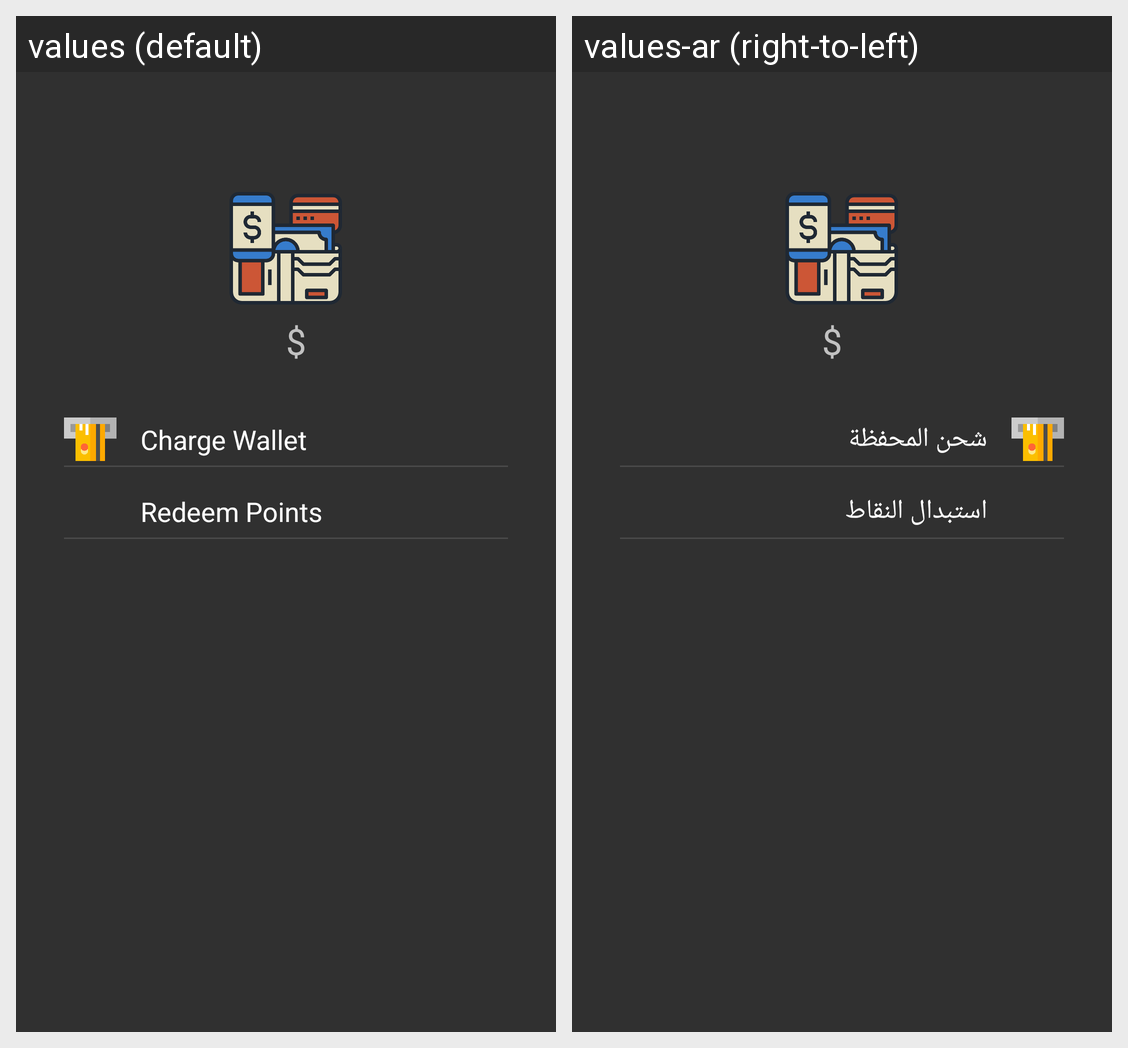

For this localized Android screen grid, give each drawn string resource with its value in every locale shown.
Android screen res/layout/wallet_fragment.xml rendered under 2 locales, left to right: values (default), values-ar (right-to-left). Device: Nexus 5 (rendered at 1080×1920; each locale shown at half size, 540×960, under a caption strip naming it); theme SettingsTheme.
Strings drawn on this screen, with the default value and each locale's value (text and hints the layout hard-codes, and strings that could not be matched under every locale, appear in the picture but are not listed):

charge_wallet
  values: Charge Wallet
  values-ar: شحن المحفظة

redeem_points
  values: Redeem Points
  values-ar: استبدال النقاط
